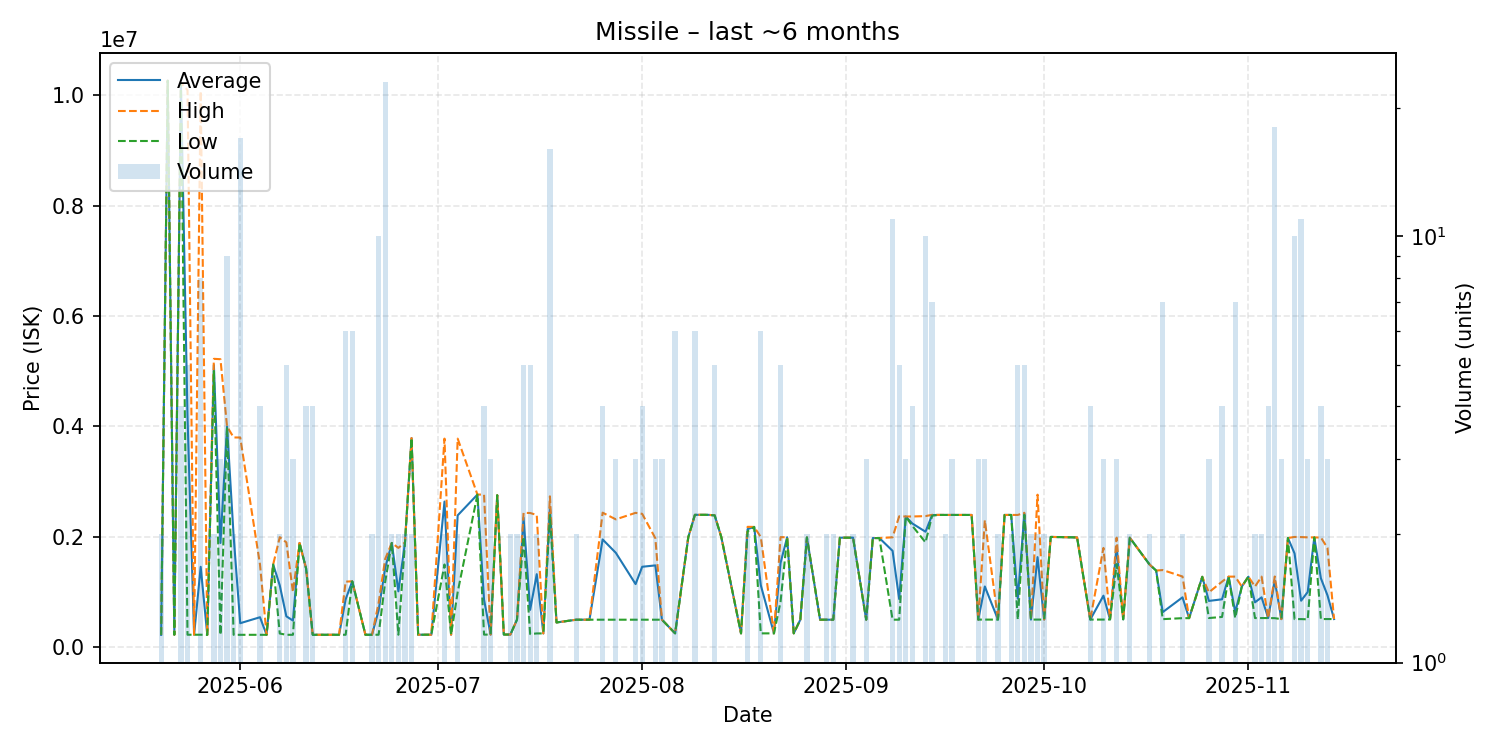

Data behind this chart, as committed beside it:
date, average, highest, lowest, order_count, volume
2025-05-20, 225300, 225300, 225300, 2, 2
2025-05-21, 10260000, 10260000, 10260000, 1, 1
2025-05-22, 227600, 227600, 227600, 1, 1
2025-05-23, 10220000, 10220000, 10220000, 4, 4
2025-05-24, 4172600, 10090000, 227700, 4, 5
2025-05-25, 227700, 227700, 227700, 1, 1
2025-05-26, 1457475, 10070000, 227900, 4, 8
2025-05-27, 225500, 225500, 225500, 1, 1
2025-05-28, 5112000, 5224000, 5000000, 2, 2
2025-05-29, 1889567, 5217000, 225850, 3, 3
2025-05-30, 3997556, 3998000, 3996000, 8, 9
2025-05-31, 2013200, 3800000, 226400, 2, 2
2025-06-01, 436547, 3799000, 226500, 6, 17
2025-06-04, 544875, 1500000, 226500, 4, 4
2025-06-05, 226500, 226500, 226500, 1, 1
2025-06-06, 1500000, 1500000, 1500000, 1, 1
2025-06-07, 1122000, 1994000, 250000, 2, 2
2025-06-08, 561340, 1900000, 226700, 5, 5
2025-06-09, 484467, 1000000, 226700, 3, 3
2025-06-10, 1890000, 1890000, 1890000, 1, 1
2025-06-11, 1426500, 1427000, 1426000, 3, 4
2025-06-12, 226700, 226700, 226700, 2, 4
2025-06-14, 226900, 226900, 226900, 1, 1
2025-06-16, 227100, 227100, 227100, 1, 1
2025-06-17, 869600, 1189500, 227300, 5, 6
2025-06-18, 1194667, 1195000, 1194000, 4, 6
2025-06-20, 227500, 227500, 227500, 1, 1
2025-06-21, 227600, 227600, 227600, 1, 2
2025-06-22, 666550, 800000, 227500, 5, 10
2025-06-23, 1438848, 1600000, 1186000, 9, 23
2025-06-24, 1890000, 1890000, 1890000, 2, 2
2025-06-25, 1013750, 1800000, 227500, 2, 2
2025-06-26, 1895500, 1900000, 1891000, 2, 2
2025-06-27, 3789000, 3789000, 3789000, 2, 2
2025-06-28, 227900, 227900, 227900, 1, 1
2025-06-30, 228400, 228400, 228400, 1, 1
2025-07-02, 2639500, 3779000, 1500000, 2, 2
2025-07-03, 228400, 228400, 228400, 1, 1
2025-07-04, 2389500, 3779000, 1000000, 2, 2
2025-07-07, 2766000, 2766000, 2766000, 1, 1
2025-07-08, 863800, 2766000, 229800, 3, 4
2025-07-09, 230567, 230600, 230500, 3, 3
2025-07-10, 2754000, 2754000, 2754000, 1, 1
2025-07-11, 230900, 230900, 230900, 1, 1
2025-07-12, 230800, 230800, 230800, 1, 2
2025-07-13, 500000, 500000, 500000, 2, 2
2025-07-14, 2348000, 2435000, 2000000, 5, 5
2025-07-15, 678560, 2432000, 240200, 4, 5
2025-07-16, 1324200, 2397000, 251400, 2, 2
2025-07-17, 251400, 251400, 251400, 1, 1
2025-07-18, 2536000, 2734000, 2395500, 14, 16
2025-07-19, 450000, 450000, 450000, 1, 1
2025-07-22, 500000, 500000, 500000, 2, 2
2025-07-24, 500000, 500000, 500000, 1, 1
2025-07-26, 1953250, 2438000, 500000, 4, 4
2025-07-28, 1711333, 2317000, 500000, 3, 3
2025-07-31, 1145033, 2435000, 500050, 3, 3
2025-08-01, 1458500, 2417000, 500000, 4, 4
2025-08-03, 1483367, 1975000, 500100, 3, 3
2025-08-04, 500067, 500100, 500000, 3, 3
... 80 more rows
